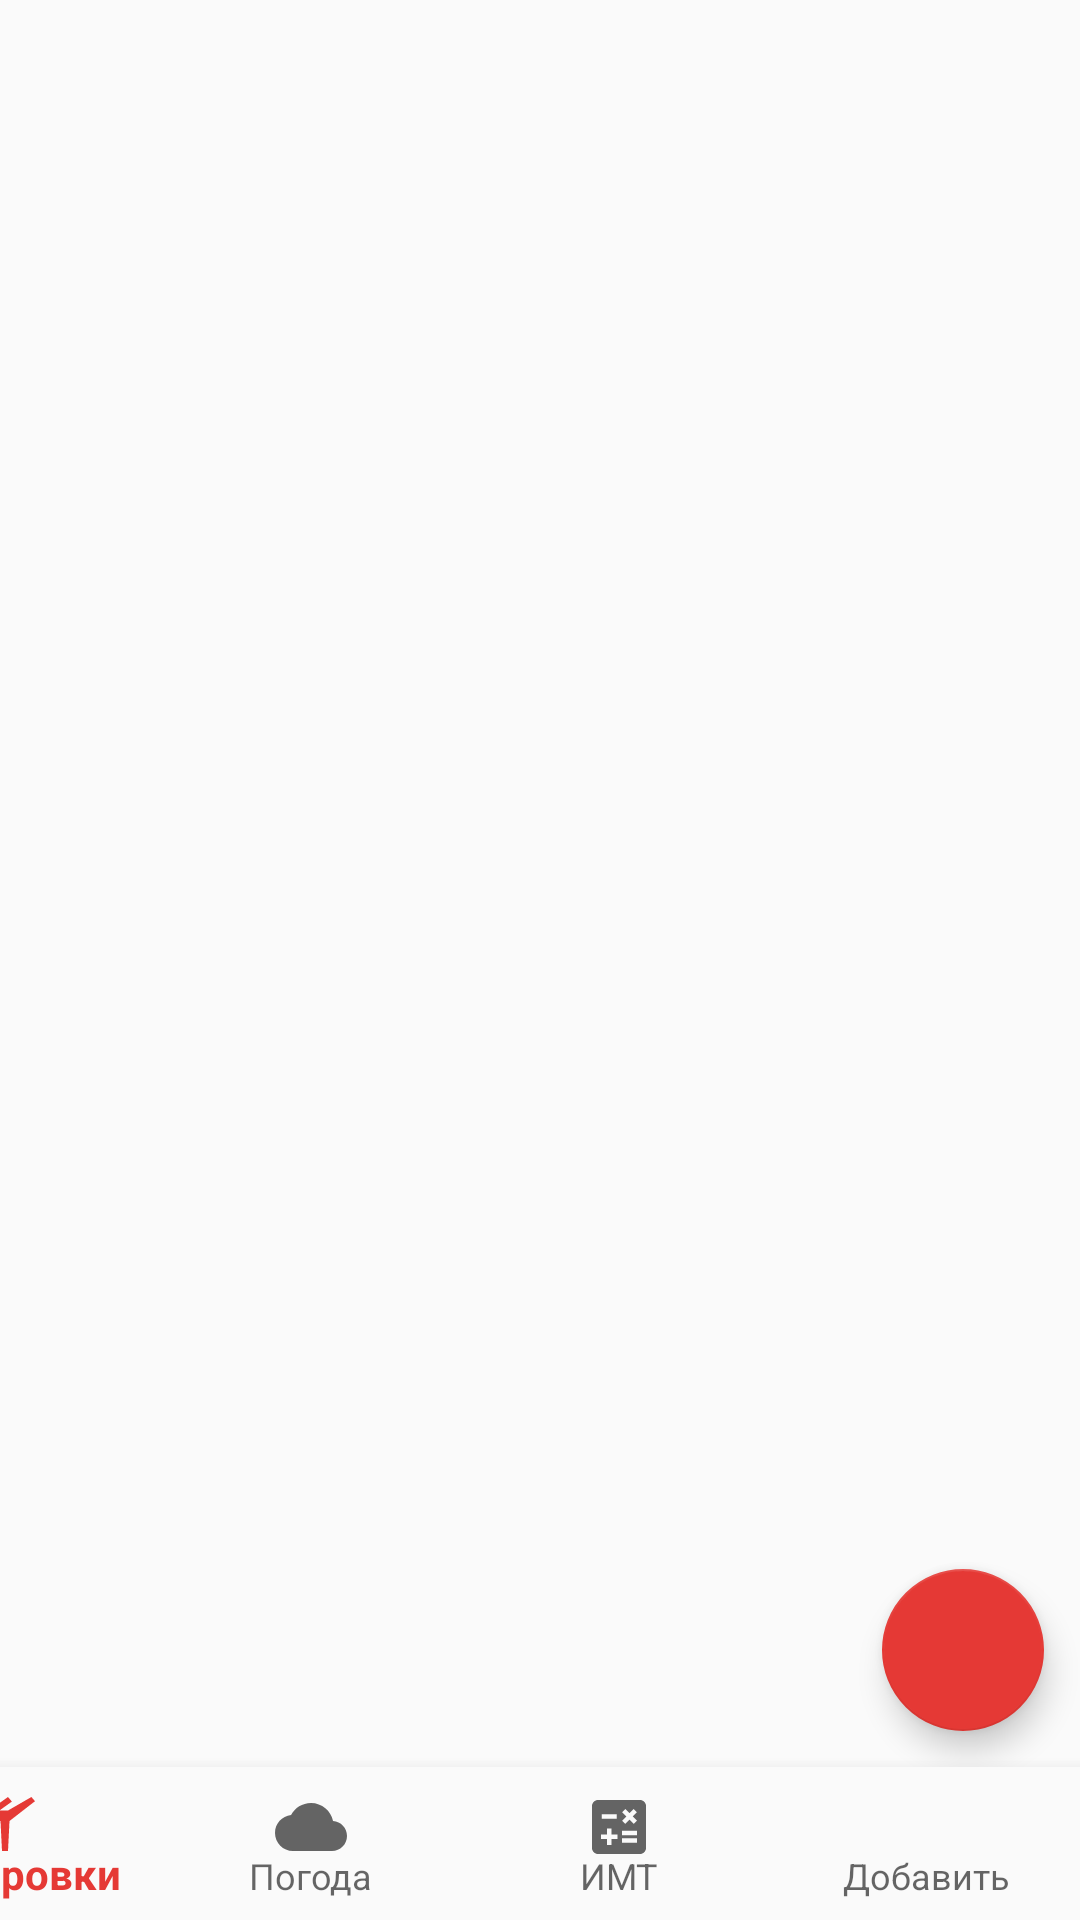

Layout XML and referenced resources for this Android screen:
<!-- AndroidManifest.xml: application theme AppTheme -->
<!-- res/layout/activity_menu.xml -->
<?xml version="1.0" encoding="utf-8"?>
<androidx.constraintlayout.widget.ConstraintLayout
        xmlns:android="http://schemas.android.com/apk/res/android"
        xmlns:app="http://schemas.android.com/apk/res-auto"
        xmlns:tools="http://schemas.android.com/tools"
        android:id="@+id/container"
        android:layout_width="match_parent"
        android:layout_height="match_parent"
        tools:context=".menu.MenuActivity">

    <FrameLayout
        android:id="@+id/fragment_container"
        android:layout_width="match_parent"
        android:layout_height="match_parent"
        android:text="@string/menu"
        app:layout_constraintLeft_toLeftOf="parent"
        app:layout_constraintTop_toTopOf="parent">

    </FrameLayout>

    <com.google.android.material.bottomnavigation.BottomNavigationView
            android:id="@+id/navigation"
            android:layout_width="411dp"
            android:layout_height="51dp"
            android:background="?android:attr/windowBackground"
            app:labelVisibilityMode="labeled"
            app:layout_constraintBottom_toBottomOf="parent"
            app:layout_constraintHorizontal_bias="1.0"
            app:layout_constraintLeft_toLeftOf="parent"
            app:layout_constraintRight_toRightOf="parent"
            app:menu="@menu/navigation"
            android:onClick="onClickFab"></com.google.android.material.bottomnavigation.BottomNavigationView>



    <com.google.android.material.floatingactionbutton.FloatingActionButton
        android:id="@+id/floatingActionButton"
        android:layout_width="wrap_content"
        android:layout_height="54dp"
        android:layout_marginStart="8dp"
        android:layout_marginEnd="12dp"
        android:layout_marginBottom="12dp"
        android:clickable="true"
        android:focusable="true"
        app:layout_constraintBottom_toTopOf="@+id/navigation"
        app:layout_constraintEnd_toEndOf="parent"
        app:layout_constraintHorizontal_bias="1.0"
        app:layout_constraintStart_toStartOf="parent"
        app:rippleColor="#FFFFFF"
        app:srcCompat="@drawable/ic_add" />



</androidx.constraintlayout.widget.ConstraintLayout>
<!-- resources referenced by this layout -->
<resources>
  <string name="menu">menu</string>
  <style name="AppTheme" parent="Theme.AppCompat.Light.DarkActionBar">
          
          <item name="colorPrimary">@color/card_Blue_bg</item>
          <item name="colorPrimaryDark">@color/card_Blue_bg</item>
          <item name="colorAccent">@color/card_Blue_bg</item>
      </style>
  <color name="card_Blue_bg">@color/colorPrimaryDark</color>
  <color name="colorPrimaryDark">#E53935</color>
</resources>
